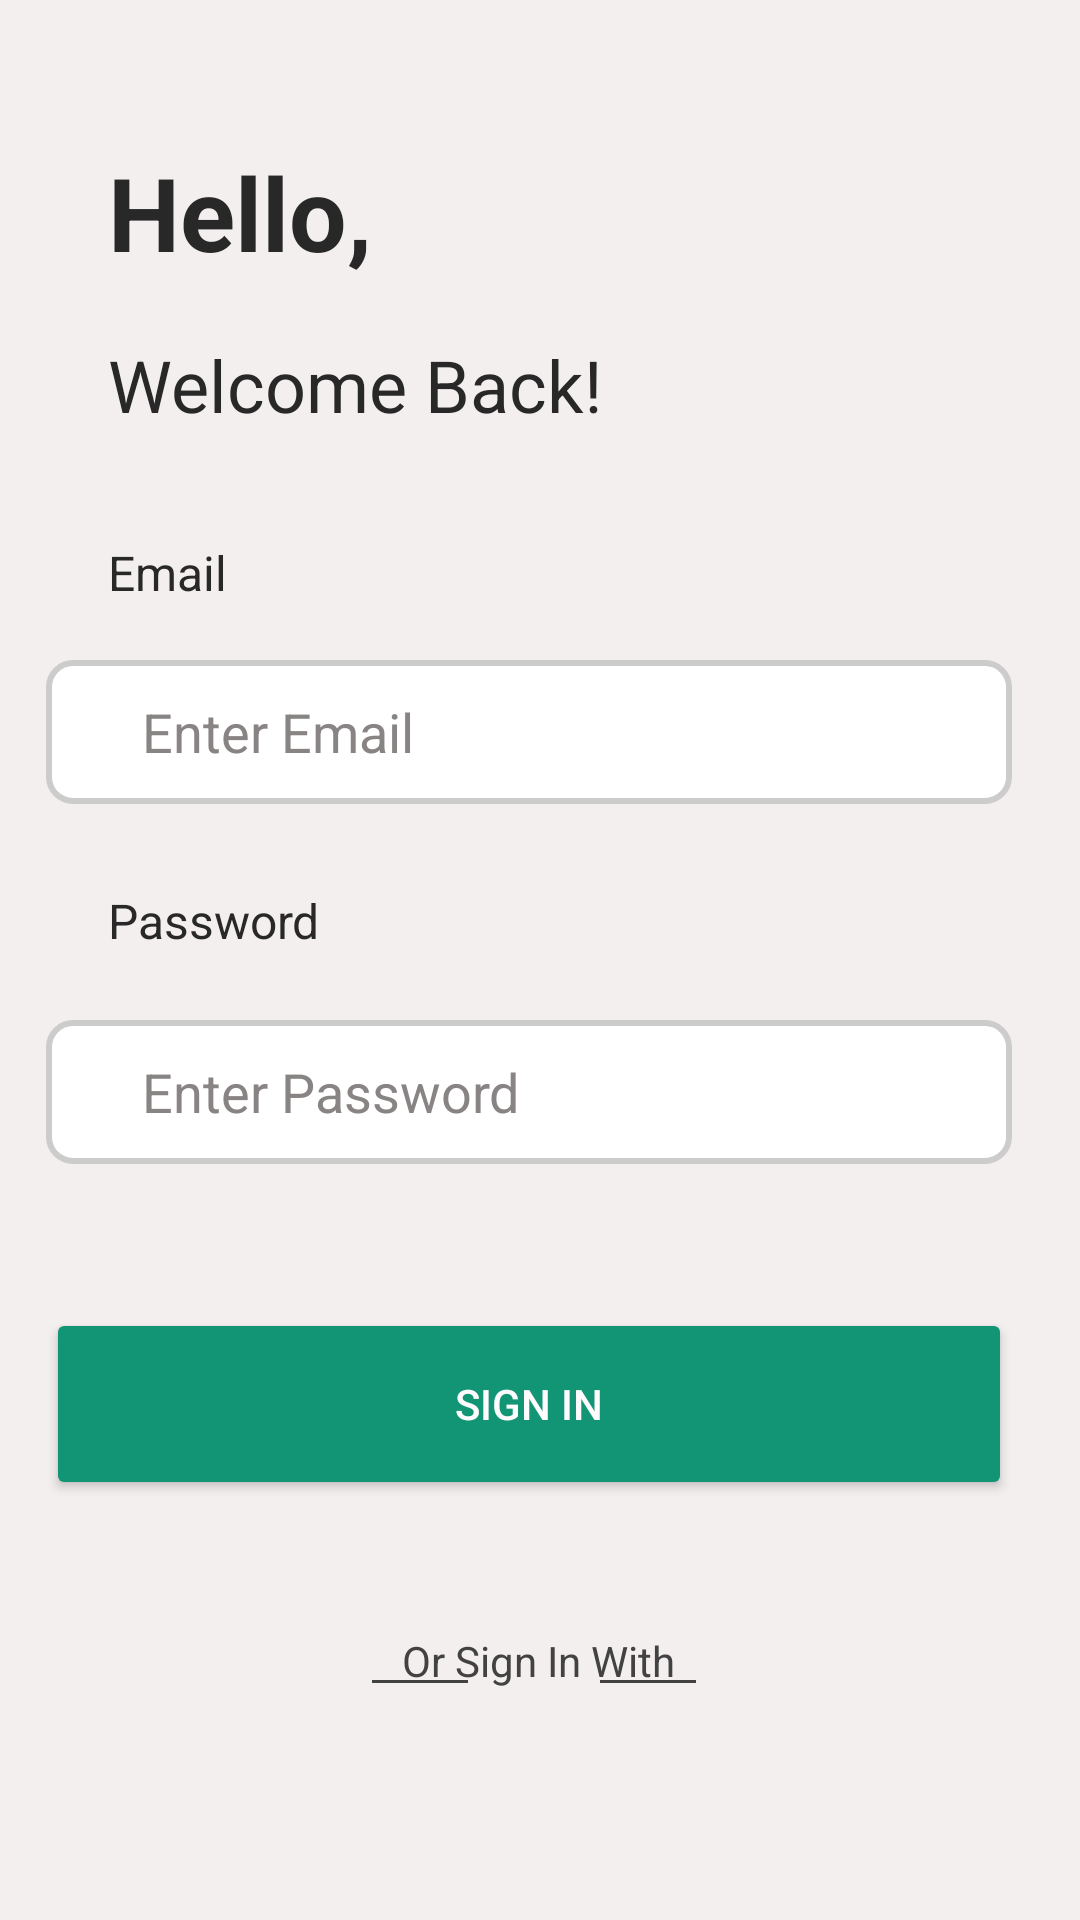

The Android layout XML behind this screen, and the referenced resources:
<!-- AndroidManifest.xml: application theme Theme.Foody -->
<!-- res/layout/activity_sign_in.xml -->
<?xml version="1.0" encoding="utf-8"?>
<androidx.constraintlayout.widget.ConstraintLayout xmlns:android="http://schemas.android.com/apk/res/android"
    xmlns:app="http://schemas.android.com/apk/res-auto"
    xmlns:tools="http://schemas.android.com/tools"
    android:layout_width="match_parent"
    android:layout_height="match_parent"
    android:background="#F4EFEF"
    tools:context=".screens.auth.view.SignInActivity">

    <TextView
        android:id="@+id/textView3"
        android:layout_width="wrap_content"
        android:layout_height="wrap_content"
        android:layout_marginStart="36dp"
        android:layout_marginTop="48dp"
        android:text="@string/hello"
        android:textColor="#292828"
        android:textSize="34sp"
        android:textStyle="bold"
        app:layout_constraintStart_toStartOf="parent"
        app:layout_constraintTop_toTopOf="parent" />

    <TextView
        android:id="@+id/textView4"
        android:layout_width="wrap_content"
        android:layout_height="32dp"
        android:layout_marginStart="36dp"
        android:layout_marginTop="112dp"
        android:text="@string/welcomeBack"
        android:textColor="#292828"
        android:textSize="24sp"
        app:layout_constraintStart_toStartOf="parent"
        app:layout_constraintTop_toTopOf="parent" />

    <TextView
        android:id="@+id/textView5"
        android:layout_width="wrap_content"
        android:layout_height="22dp"
        android:layout_marginStart="36dp"
        android:layout_marginTop="180dp"
        android:text="@string/email"
        android:textColor="#292828"
        android:textSize="16sp"
        app:layout_constraintStart_toStartOf="parent"
        app:layout_constraintTop_toTopOf="parent" />

    <EditText
        android:id="@+id/email"
        android:layout_width="322dp"
        android:layout_height="48dp"
        android:layout_marginTop="220dp"
        android:background="@drawable/edit_text_border"
        android:ems="10"
        android:hint="@string/enterEmail"
        android:inputType="textEmailAddress"
        android:minHeight="48dp"
        android:paddingStart="32dp"
        android:paddingEnd="32dp"
        android:textColor="#292828"
        android:textColorHint="#F7858080"
        app:layout_constraintEnd_toEndOf="parent"
        app:layout_constraintHorizontal_bias="0.404"
        app:layout_constraintStart_toStartOf="parent"
        app:layout_constraintTop_toTopOf="parent" />

    <TextView
        android:id="@+id/textView6"
        android:layout_width="wrap_content"
        android:layout_height="22dp"
        android:layout_marginStart="36dp"
        android:layout_marginTop="28dp"
        android:text="@string/password"
        android:textColor="#292828"
        android:textSize="16sp"
        app:layout_constraintStart_toStartOf="parent"
        app:layout_constraintTop_toBottomOf="@+id/email" />

    <EditText
        android:id="@+id/password"
        android:layout_width="322dp"
        android:layout_height="wrap_content"
        android:layout_marginTop="340dp"
        android:background="@drawable/edit_text_border"
        android:ems="10"
        android:hint="@string/enterPassword"
        android:inputType="textPassword"
        android:minHeight="48dp"
        android:paddingStart="32dp"
        android:paddingEnd="32dp"
        android:textColor="#292828"
        android:textColorHint="#F7858080"
        app:layout_constraintEnd_toEndOf="parent"
        app:layout_constraintHorizontal_bias="0.404"
        app:layout_constraintStart_toStartOf="parent"
        app:layout_constraintTop_toTopOf="parent" />

    <Button
        android:id="@+id/signInbtn"
        android:layout_width="322dp"
        android:layout_height="64dp"
        android:layout_marginTop="48dp"
        android:backgroundTint="#129575"
        android:text="@string/signIn"
        android:textColor="#FDFBFB"
        app:cornerRadius="10dp"
        app:layout_constraintEnd_toEndOf="parent"
        app:layout_constraintHorizontal_bias="0.404"
        app:layout_constraintStart_toStartOf="parent"
        app:layout_constraintTop_toBottomOf="@+id/password" />

    <TextView
        android:id="@+id/textView10"
        android:layout_width="wrap_content"
        android:layout_height="wrap_content"
        android:layout_marginTop="44dp"
        android:text="@string/orSignInWith"
        android:textColor="@color/cardview_dark_background"
        app:layout_constraintEnd_toEndOf="parent"
        app:layout_constraintHorizontal_bias="0.498"
        app:layout_constraintStart_toStartOf="parent"
        app:layout_constraintTop_toBottomOf="@+id/signInbtn" />

    <View
        android:id="@+id/divider3"
        android:layout_width="32dp"
        android:layout_height="1dp"
        android:layout_marginTop="60dp"
        android:layout_marginEnd="128dp"
        android:background="@color/cardview_dark_background"
        app:layout_constraintEnd_toEndOf="parent"
        app:layout_constraintTop_toBottomOf="@+id/signInbtn" />

    <View
        android:id="@+id/divider2"
        android:layout_width="32dp"
        android:layout_height="1dp"
        android:layout_marginStart="124dp"
        android:layout_marginTop="60dp"
        android:background="@color/cardview_dark_background"
        app:layout_constraintStart_toStartOf="parent"
        app:layout_constraintTop_toBottomOf="@+id/signInbtn" />

    <ImageView
        android:id="@+id/googleSignIn"
        android:layout_width="wrap_content"
        android:layout_height="24dp"
        android:layout_marginTop="84dp"
        android:background="@drawable/edit_text_border"
        android:src="@drawable/icons8_google_240_1"
        app:layout_constraintEnd_toEndOf="parent"
        app:layout_constraintHorizontal_bias="0.498"
        app:layout_constraintStart_toStartOf="parent"
        app:layout_constraintTop_toBottomOf="@+id/signInbtn" />

    <TextView
        android:id="@+id/dontHaveAnAccount"
        android:layout_width="wrap_content"
        android:layout_height="0dp"
        android:layout_marginStart="100dp"
        android:layout_marginTop="140dp"
        android:text="@string/dontHaveAnAccount"
        android:textColor="@color/cardview_dark_background"
        app:layout_constraintStart_toStartOf="parent"
        app:layout_constraintTop_toBottomOf="@+id/signInbtn" />

    <TextView
        android:id="@+id/switchAuth"
        android:layout_width="wrap_content"
        android:layout_height="0dp"
        android:layout_marginStart="8dp"
        android:text="@string/signUp"
        android:textColor="#FF9C00"
        app:layout_constraintStart_toEndOf="@+id/dontHaveAnAccount"
        app:layout_constraintTop_toTopOf="@+id/dontHaveAnAccount" />

    <TextView
        android:id="@+id/guestNavigator"
        android:layout_width="wrap_content"
        android:layout_height="0dp"
        android:layout_marginTop="12dp"
        android:text="@string/enterAsAGuest"
        android:textColor="#FF9C00"
        app:layout_constraintEnd_toEndOf="parent"
        app:layout_constraintStart_toStartOf="parent"
        app:layout_constraintTop_toBottomOf="@+id/dontHaveAnAccount" />

    <ProgressBar
        android:id="@+id/progressBar2"
        style="?android:attr/progressBarStyle"
        android:layout_width="wrap_content"
        android:layout_height="wrap_content"
        android:background="#F4EFEF"
        android:visibility="gone"
        app:layout_constraintEnd_toEndOf="parent"
        app:layout_constraintStart_toStartOf="parent"
        app:layout_constraintTop_toBottomOf="@+id/signInbtn" />

</androidx.constraintlayout.widget.ConstraintLayout>
<!-- resources referenced by this layout -->
<resources>
  <!-- drawable edit_text_border (drawable) -->
  <shape xmlns:android="http://schemas.android.com/apk/res/android"
      android:shape="rectangle">
  
  
      <solid android:color="#FFFFFF" />
  
      <stroke
          android:width="2dp"
      android:color="#CCCCCC" />
  
      <corners
          android:radius="8dp" />
  
  </shape>
  <string name="dontHaveAnAccount">Don\'t Have An Account?</string>
  <string name="email">Email</string>
  <string name="enterAsAGuest">Enter As A Guest</string>
  <string name="enterEmail">Enter Email</string>
  <string name="enterPassword">Enter Password</string>
  <string name="hello">Hello,</string>
  <string name="orSignInWith">Or Sign In With</string>
  <string name="password">Password</string>
  <string name="signIn">Sign In</string>
  <string name="signUp">Sign Up</string>
  <string name="welcomeBack">Welcome Back!</string>
  <style name="Theme.Foody" parent="Base.Theme.Foody" />
  <style name="Base.Theme.Foody" parent="Theme.Material3.DayNight.NoActionBar">
          
          
      </style>
</resources>
